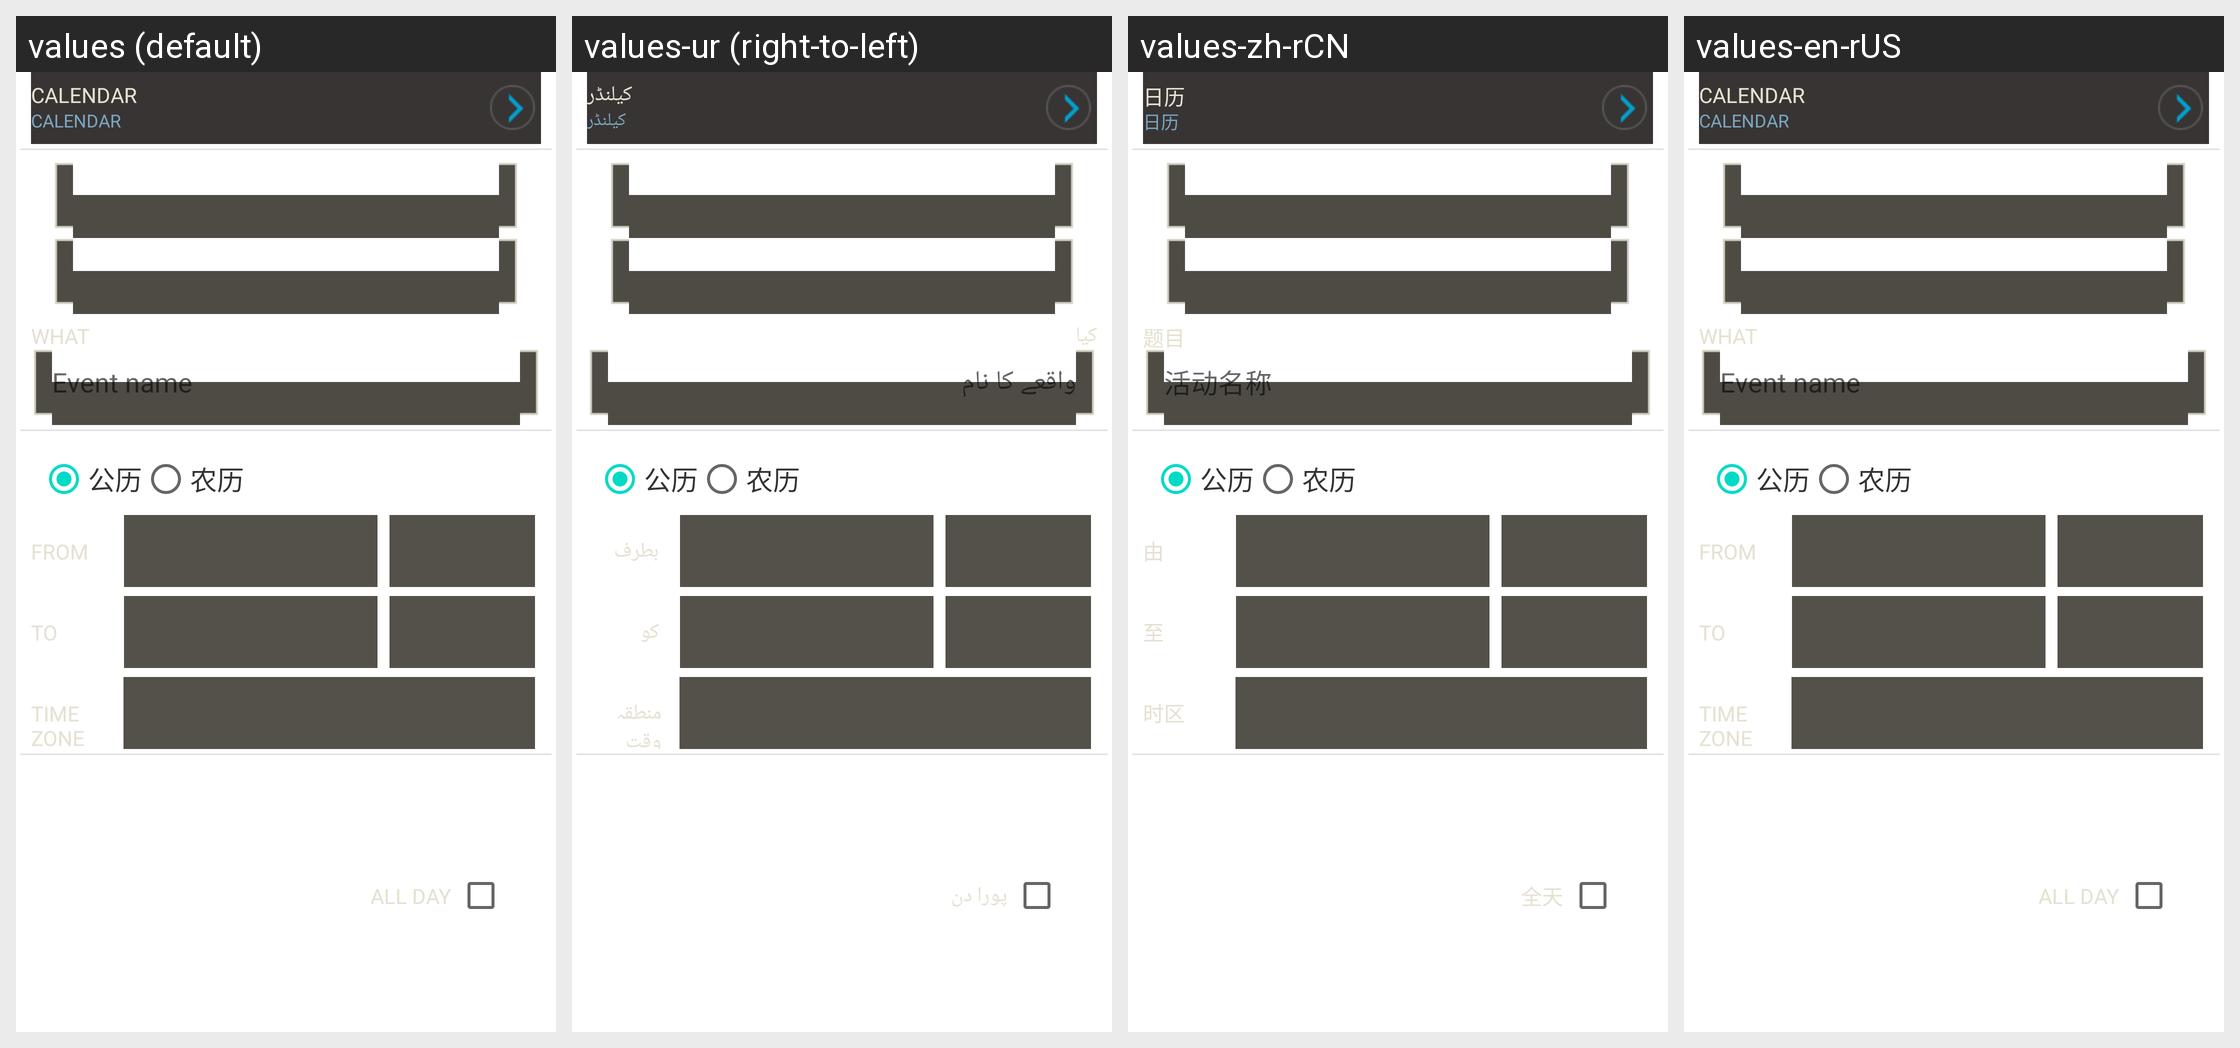

Translations of the strings shown on this Android screen, per locale in the grid:
Android screen res/layout/edit_event_1.xml rendered under 4 locales, left to right: values (default), values-ur (right-to-left), values-zh-rCN, values-en-rUS. Device: Nexus 5 (rendered at 1080×1920; each locale shown at half size, 540×960, under a caption strip naming it); theme Theme.MaterialComponents.DayNight.NoActionBar.
Other locales in the repository, not shown: values-ar, values-bn, values-cs, values-de, values-el, values-es, values-fa, values-fr, values-hi, values-hu, values-in, values-it, values-ms, values-nl, values-pt, values-pt-rPT, values-ro, values-ru, values-th, values-tl, values-tr, values-vi, values-zh-rTW.
Strings drawn on this screen, with the default value and each locale's value (text and hints the layout hard-codes, and strings that could not be matched under every locale, appear in the picture but are not listed):

edit_event_calendar_label
  values: Calendar
  values-ur: کیلنڈر
  values-zh-rCN: 日历
  values-en-rUS: Calendar

app_label
  values: Calendar
  values-ur: کیلنڈر
  values-zh-rCN: 日历
  values-en-rUS: Calendar

what_label
  values: What
  values-ur: کیا
  values-zh-rCN: 题目
  values-en-rUS: What

hint_what
  values: Event name
  values-ur: واقعے کا نام
  values-zh-rCN: 活动名称
  values-en-rUS: Event name

gregorain_radio_text
  values: 公历
  values-ur: 公历  [not translated; the default value is used]
  values-zh-rCN: 公历  [not translated; the default value is used]
  values-en-rUS: 公历  [not translated; the default value is used]

lunar_radio_text
  values: 农历
  values-ur: 农历  [not translated; the default value is used]
  values-zh-rCN: 农历  [not translated; the default value is used]
  values-en-rUS: 农历  [not translated; the default value is used]

edit_event_from_label
  values: From
  values-ur: بطرف
  values-zh-rCN: 由
  values-en-rUS: From

edit_event_to_label
  values: To
  values-ur: کو
  values-zh-rCN: 至
  values-en-rUS: To

timezone_label
  values: Time zone
  values-ur: منطقہ وقت
  values-zh-rCN: 时区
  values-en-rUS: Time zone

accessibility_pick_time_zone
  values: Time zone
  values-ur: منطقہ وقت
  values-zh-rCN: 时区
  values-en-rUS: Time zone

edit_event_all_day_label
  values: All day
  values-ur: پورا دن
  values-zh-rCN: 全天
  values-en-rUS: All day
